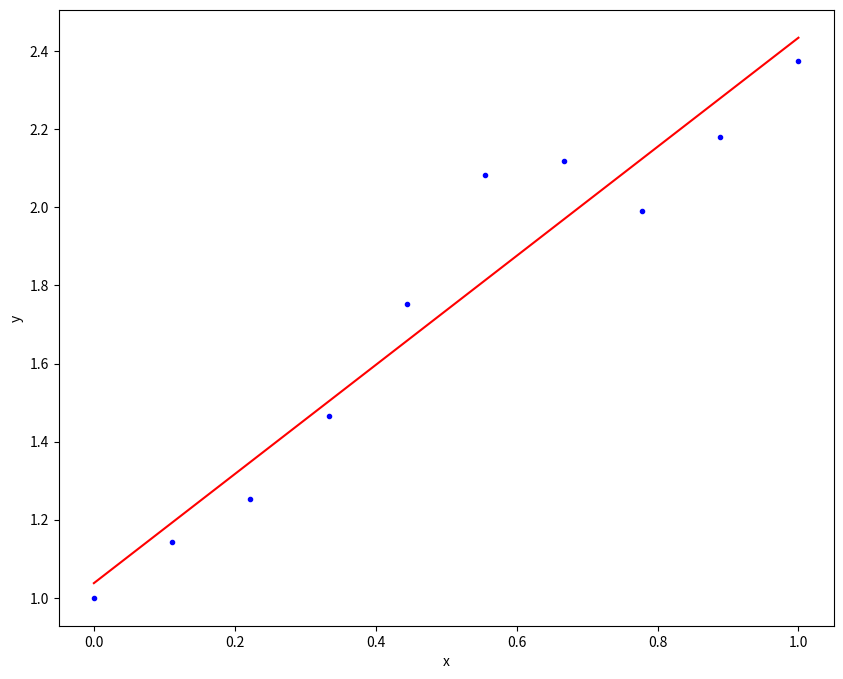

Source code (Python):
import numpy as np
import matplotlib.pyplot as plt

# generate x and y
x = np.linspace(0, 1, 10)
y = 1 + x + x * np.random.random(len(x))
# assemble matrix A
A = np.vstack([x, np.ones(len(x))]).T
# turn y into a column vector
y = y[:, np.newaxis]

AT = np.transpose(np.array(A))
print("A_T = ", AT)  # calculating transpose using base python
# X_b = np.array([[1, _] for _ in AT[0]])
# y = np.array([[_] for _ in AT[1]])
# print(X_b, y)

# (A^T A)^-1 A^T y
coefficients = np.dot(np.linalg.inv(np.dot(A.T, A)), A.T)
print(coefficients)
print("Alpha = ", coefficients[1][0])
print("Beta = ", coefficients[0][0])

alpha = np.dot(coefficients, y)
# plot the results
plt.figure(figsize=(10, 8))
plt.plot(x, y, 'b.')
plt.plot(x, alpha[0]*x + alpha[1], 'r')
plt.xlabel('x')
plt.ylabel('y')
plt.show()
